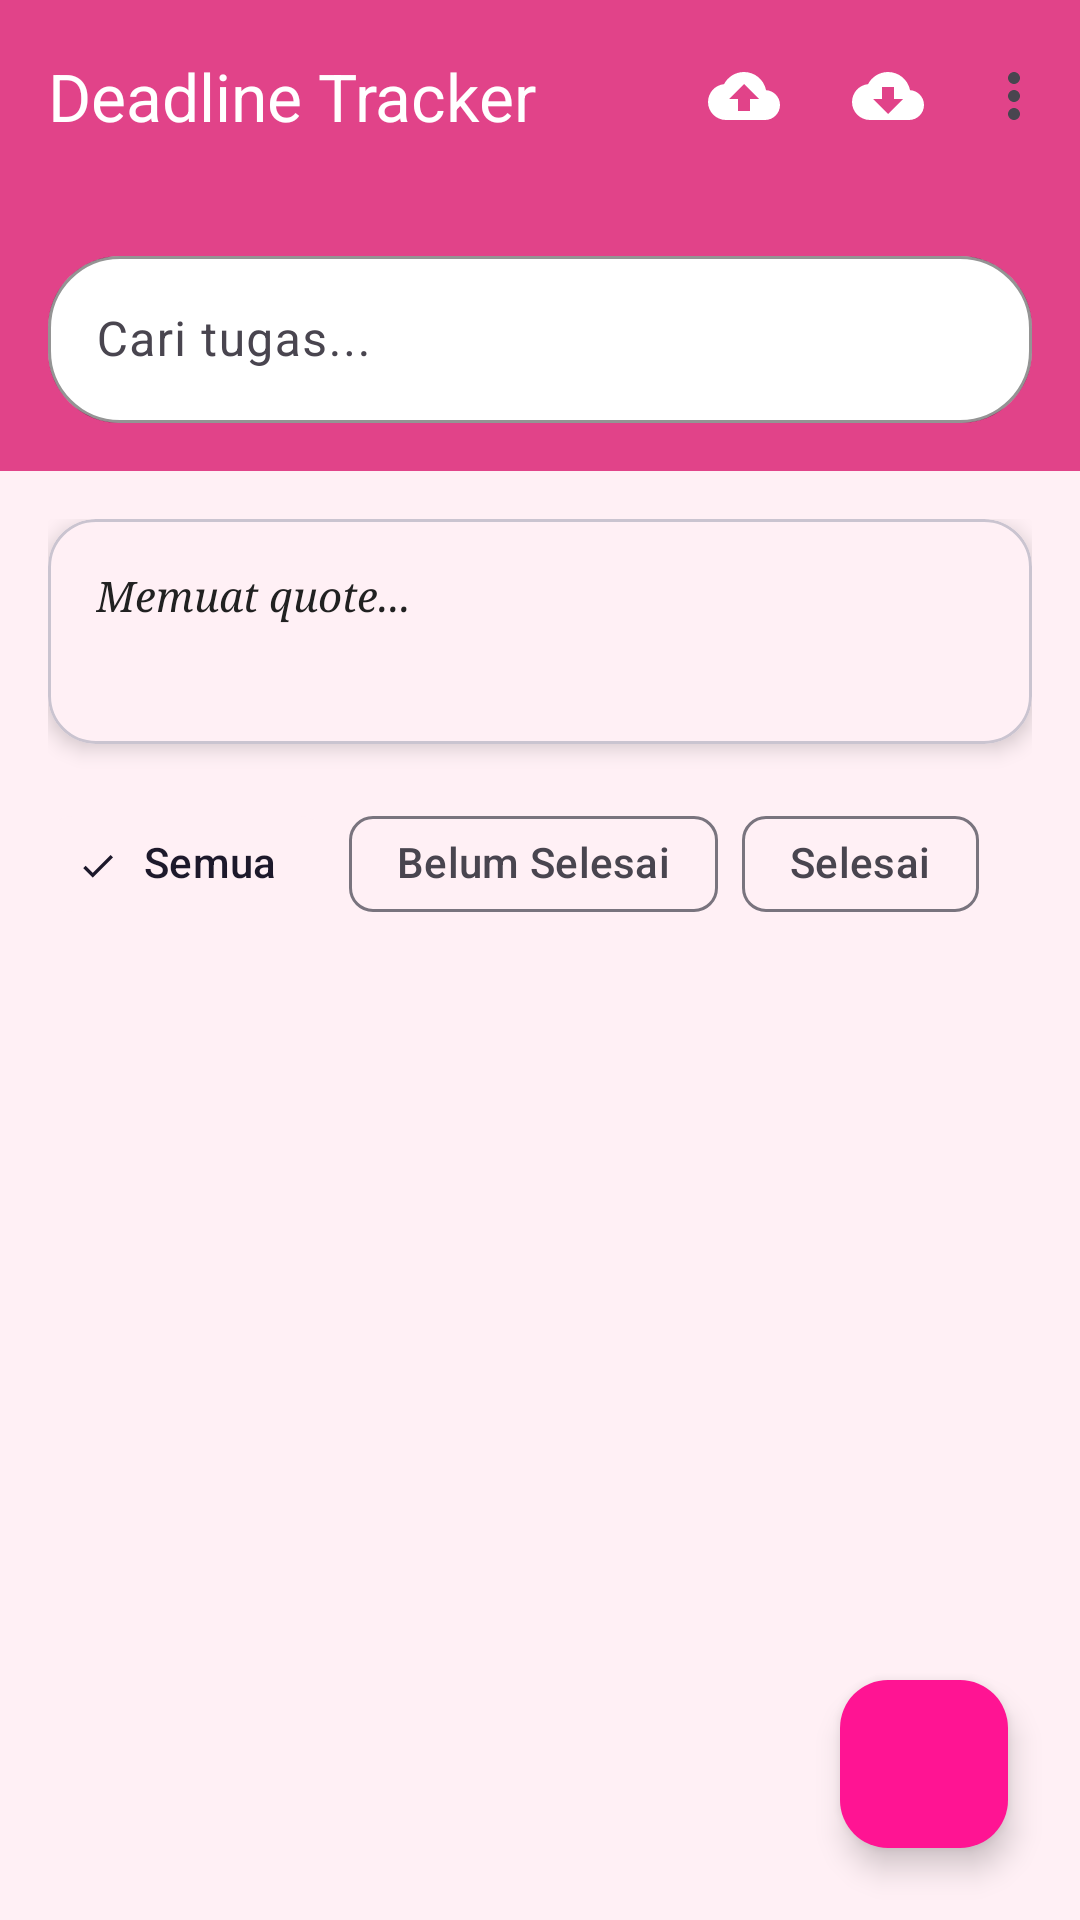

Layout XML and referenced resources for this Android screen:
<!-- AndroidManifest.xml: application theme Theme.DeadlineTracker -->
<!-- res/layout/activity_main.xml -->
<?xml version="1.0" encoding="utf-8"?>
<androidx.coordinatorlayout.widget.CoordinatorLayout
    xmlns:android="http://schemas.android.com/apk/res/android"
    xmlns:app="http://schemas.android.com/apk/res-auto"
    xmlns:tools="http://schemas.android.com/tools"
    android:layout_width="match_parent"
    android:layout_height="match_parent"
    android:background="@color/background"
    tools:context=".ui.MainActivity">

    
    <com.google.android.material.appbar.AppBarLayout
        android:id="@+id/appBarLayout"
        android:layout_width="match_parent"
        android:layout_height="wrap_content"
        android:background="@color/pink_primary">

        
        <com.google.android.material.appbar.MaterialToolbar
            android:id="@+id/toolbar"
            android:layout_width="match_parent"
            android:layout_height="?attr/actionBarSize"
            android:background="@color/pink_primary"
            app:title="@string/app_name"
            app:titleTextColor="@color/white"
            app:menu="@menu/menu_main" />

        
        <com.google.android.material.textfield.TextInputLayout
            android:id="@+id/searchBarLayout"
            style="@style/Widget.Material3.TextInputLayout.OutlinedBox"
            android:layout_width="match_parent"
            android:layout_height="wrap_content"
            android:layout_margin="16dp"
            android:hint="@string/search_hint"
            app:startIconDrawable="@drawable/ic_search"
            app:endIconMode="clear_text"
            app:boxBackgroundColor="@color/white"
            app:boxStrokeColor="@color/pink_primary"
            app:hintTextColor="@color/pink_primary"
            app:elevation="0dp"
            app:boxCornerRadiusTopStart="24dp"
            app:boxCornerRadiusTopEnd="24dp"
            app:boxCornerRadiusBottomStart="24dp"
            app:boxCornerRadiusBottomEnd="24dp">

            <com.google.android.material.textfield.TextInputEditText
                android:id="@+id/searchBar"
                android:layout_width="match_parent"
                android:layout_height="wrap_content"
                android:inputType="text"
                android:imeOptions="actionSearch"
                android:maxLines="1" />

        </com.google.android.material.textfield.TextInputLayout>


    </com.google.android.material.appbar.AppBarLayout>

    
    <androidx.core.widget.NestedScrollView
        android:layout_width="match_parent"
        android:layout_height="match_parent"
        app:layout_behavior="@string/appbar_scrolling_view_behavior">

        <LinearLayout
            android:layout_width="match_parent"
            android:layout_height="wrap_content"
            android:orientation="vertical"
            android:padding="16dp">

            
            <com.google.android.material.card.MaterialCardView
                android:id="@+id/cardQuote"
                android:layout_width="match_parent"
                android:layout_height="wrap_content"
                android:layout_marginBottom="16dp"
                app:cardCornerRadius="16dp"
                app:cardElevation="4dp"
                app:cardBackgroundColor="@color/pink_light">

                <LinearLayout
                    android:layout_width="match_parent"
                    android:layout_height="wrap_content"
                    android:orientation="vertical"
                    android:padding="16dp">

                    <TextView
                        android:id="@+id/textQuote"
                        android:layout_width="match_parent"
                        android:layout_height="wrap_content"
                        android:text="@string/quote_loading"
                        android:textSize="14sp"
                        android:fontFamily="serif"
                        android:textStyle="italic"
                        android:textColor="@color/text_primary" />

                    <TextView
                        android:id="@+id/textQuoteAuthor"
                        android:layout_width="match_parent"
                        android:layout_height="wrap_content"
                        android:layout_marginTop="8dp"
                        android:textSize="12sp"
                        android:textStyle="bold"
                        android:textColor="@color/pink_secondary" />
                </LinearLayout>

            </com.google.android.material.card.MaterialCardView>

            
            <com.google.android.material.chip.ChipGroup
                android:id="@+id/chipGroupFilter"
                android:layout_width="match_parent"
                android:layout_height="wrap_content"
                android:layout_marginBottom="16dp"
                app:singleSelection="true">

                <com.google.android.material.chip.Chip
                    android:id="@+id/chipAll"
                    style="@style/Widget.Material3.Chip.Filter"
                    android:layout_width="wrap_content"
                    android:layout_height="wrap_content"
                    android:text="@string/filter_all"
                    android:checked="true"
                    app:chipBackgroundColor="@color/pink_light" />

                <com.google.android.material.chip.Chip
                    android:id="@+id/chipIncomplete"
                    style="@style/Widget.Material3.Chip.Filter"
                    android:layout_width="wrap_content"
                    android:layout_height="wrap_content"
                    android:text="@string/filter_incomplete"
                    app:chipBackgroundColor="@color/pink_light" />

                <com.google.android.material.chip.Chip
                    android:id="@+id/chipCompleted"
                    style="@style/Widget.Material3.Chip.Filter"
                    android:layout_width="wrap_content"
                    android:layout_height="wrap_content"
                    android:text="@string/filter_completed"
                    app:chipBackgroundColor="@color/pink_light" />

            </com.google.android.material.chip.ChipGroup>

            
            <androidx.recyclerview.widget.RecyclerView
                android:id="@+id/recyclerViewTasks"
                android:layout_width="match_parent"
                android:layout_height="wrap_content"
                android:clipToPadding="false"
                android:paddingBottom="80dp"
                tools:listitem="@layout/item_task" />

            
            <LinearLayout
                android:id="@+id/layoutEmptyState"
                android:layout_width="match_parent"
                android:layout_height="wrap_content"
                android:orientation="vertical"
                android:gravity="center"
                android:padding="32dp"
                android:visibility="gone">

                <ImageView
                    android:layout_width="120dp"
                    android:layout_height="120dp"
                    android:src="@drawable/ic_empty_state"
                    android:alpha="0.5"
                    android:contentDescription="@string/empty_state_title" />

                <TextView
                    android:layout_width="wrap_content"
                    android:layout_height="wrap_content"
                    android:layout_marginTop="16dp"
                    android:text="@string/empty_state_title"
                    android:textSize="18sp"
                    android:textStyle="bold"
                    android:textColor="@color/text_secondary" />

                <TextView
                    android:layout_width="wrap_content"
                    android:layout_height="wrap_content"
                    android:layout_marginTop="8dp"
                    android:text="@string/empty_state_message"
                    android:textSize="14sp"
                    android:textAlignment="center"
                    android:textColor="@color/text_secondary" />

            </LinearLayout>

        </LinearLayout>

    </androidx.core.widget.NestedScrollView>

    
    <com.google.android.material.floatingactionbutton.FloatingActionButton
        android:id="@+id/fabAddTask"
        android:layout_width="wrap_content"
        android:layout_height="wrap_content"
        android:layout_gravity="bottom|end"
        android:layout_margin="24dp"
        android:contentDescription="@string/menu_add_task"
        app:srcCompat="@drawable/ic_add"
        style="@style/PinkFAB" />

    
    <ProgressBar
        android:id="@+id/progressBar"
        android:layout_width="wrap_content"
        android:layout_height="wrap_content"
        android:layout_gravity="center"
        android:visibility="gone"
        android:indeterminateTint="@color/pink_primary" />

</androidx.coordinatorlayout.widget.CoordinatorLayout>
<!-- res/layout/item_task.xml (included above) -->
<?xml version="1.0" encoding="utf-8"?>
<com.google.android.material.card.MaterialCardView
    xmlns:android="http://schemas.android.com/apk/res/android"
    xmlns:app="http://schemas.android.com/apk/res-auto"
    xmlns:tools="http://schemas.android.com/tools"
    android:id="@+id/cardViewTask"
    android:layout_width="match_parent"
    android:layout_height="wrap_content"
    android:layout_marginVertical="8dp"
    app:cardCornerRadius="16dp"
    app:cardElevation="4dp"
    app:cardBackgroundColor="@color/white">

    <androidx.constraintlayout.widget.ConstraintLayout
        android:layout_width="match_parent"
        android:layout_height="wrap_content"
        android:padding="16dp">

        
        <View
            android:id="@+id/viewPriorityIndicator"
            android:layout_width="8dp"
            android:layout_height="0dp"
            android:background="@color/priority_medium"
            app:layout_constraintTop_toTopOf="parent"
            app:layout_constraintBottom_toBottomOf="parent"
            app:layout_constraintStart_toStartOf="parent" />

        
        <CheckBox
            android:id="@+id/checkBoxCompleted"
            android:layout_width="wrap_content"
            android:layout_height="wrap_content"
            android:layout_marginStart="12dp"
            style="@style/PinkCheckBox"
            app:layout_constraintTop_toTopOf="parent"
            app:layout_constraintStart_toEndOf="@id/viewPriorityIndicator" />

        
        <TextView
            android:id="@+id/textTaskTitle"
            android:layout_width="0dp"
            android:layout_height="wrap_content"
            android:layout_marginStart="12dp"
            android:layout_marginEnd="8dp"
            android:textSize="16sp"
            android:textStyle="bold"
            android:textColor="@color/text_primary"
            android:maxLines="2"
            android:ellipsize="end"
            tools:text="Tugas Pemrograman Android"
            app:layout_constraintTop_toTopOf="@id/checkBoxCompleted"
            app:layout_constraintBottom_toBottomOf="@id/checkBoxCompleted"
            app:layout_constraintStart_toEndOf="@id/checkBoxCompleted"
            app:layout_constraintEnd_toStartOf="@id/iconCloud" />

        
        <ImageView
            android:id="@+id/iconCloud"
            android:layout_width="20dp"
            android:layout_height="20dp"
            android:src="@drawable/ic_cloud"
            android:contentDescription="Synced to cloud"
            app:tint="@color/info"
            android:visibility="gone"
            app:layout_constraintTop_toTopOf="@id/textTaskTitle"
            app:layout_constraintEnd_toEndOf="parent" />

        
        <TextView
            android:id="@+id/textTaskDescription"
            android:layout_width="0dp"
            android:layout_height="wrap_content"
            android:layout_marginTop="4dp"
            android:layout_marginStart="12dp"
            android:textSize="14sp"
            android:textColor="@color/text_secondary"
            android:maxLines="2"
            android:ellipsize="end"
            tools:text="Membuat aplikasi deadline tracker dengan fitur lengkap"
            app:layout_constraintTop_toBottomOf="@id/textTaskTitle"
            app:layout_constraintStart_toEndOf="@id/checkBoxCompleted"
            app:layout_constraintEnd_toEndOf="parent" />

        
        <ImageView
            android:id="@+id/iconDeadline"
            android:layout_width="16dp"
            android:layout_height="16dp"
            android:layout_marginTop="12dp"
            android:layout_marginStart="12dp"
            android:src="@drawable/ic_calendar"
            android:contentDescription="Deadline"
            app:tint="@color/pink_secondary"
            app:layout_constraintTop_toBottomOf="@id/textTaskDescription"
            app:layout_constraintStart_toEndOf="@id/checkBoxCompleted" />

        <TextView
            android:id="@+id/textDeadline"
            android:layout_width="wrap_content"
            android:layout_height="wrap_content"
            android:layout_marginStart="4dp"
            android:textSize="12sp"
            android:textColor="@color/pink_secondary"
            android:textStyle="bold"
            tools:text="25 Des 2024, 23:59"
            app:layout_constraintTop_toTopOf="@id/iconDeadline"
            app:layout_constraintBottom_toBottomOf="@id/iconDeadline"
            app:layout_constraintStart_toEndOf="@id/iconDeadline" />

        
        <com.google.android.material.chip.Chip
            android:id="@+id/textCategory"
            style="@style/Widget.Material3.Chip.Assist"
            android:layout_width="wrap_content"
            android:layout_height="wrap_content"
            android:layout_marginTop="8dp"
            android:layout_marginStart="12dp"
            android:textSize="11sp"
            app:chipBackgroundColor="@color/pink_light"
            app:chipStrokeWidth="0dp"
            tools:text="Kuliah"
            app:layout_constraintTop_toBottomOf="@id/iconDeadline"
            app:layout_constraintStart_toEndOf="@id/checkBoxCompleted" />

        
        <ImageView
            android:id="@+id/imageAttachment"
            android:layout_width="40dp"
            android:layout_height="40dp"
            android:layout_marginStart="8dp"
            android:scaleType="centerCrop"
            android:contentDescription="Attachment"
            android:visibility="gone"
            app:layout_constraintTop_toTopOf="@id/textCategory"
            app:layout_constraintBottom_toBottomOf="@id/textCategory"
            app:layout_constraintStart_toEndOf="@id/textCategory"
            tools:src="@drawable/ic_image" />

    </androidx.constraintlayout.widget.ConstraintLayout>

</com.google.android.material.card.MaterialCardView>
<!-- resources referenced by this layout -->
<resources>
  <color name="background">#FFF0F5</color>
  <color name="info">#2196F3</color>
  <color name="pink_light">#FFF0F5</color>
  <color name="pink_primary">#E14389</color>
  <color name="pink_secondary">#FF1493</color>
  <color name="priority_medium">#FFFF6D00</color>
  <color name="text_primary">#212121</color>
  <color name="text_secondary">#757575</color>
  <color name="white">#FFFFFF</color>
  <!-- drawable ic_calendar (drawable) -->
  <vector xmlns:android="http://schemas.android.com/apk/res/android"
      android:width="24dp"
      android:height="24dp"
      android:viewportWidth="24"
      android:viewportHeight="24">
      <path
          android:fillColor="@android:color/white"
          android:pathData="M19,4h-1V2h-2v2H8V2H6v2H5C3.89,4 3.01,4.9 3.01,6L3,20c0,1.1 0.89,2 2,2h14c1.1,0 2,-0.9 2,-2V6C21,4.9 20.1,4 19,4zM19,20H5V10h14V20zM19,8H5V6h14V8zM12,13h5v5h-5z"/>
  </vector>
  <!-- drawable ic_empty_state (drawable) -->
  <vector xmlns:android="http://schemas.android.com/apk/res/android"
      android:width="24dp"
      android:height="24dp"
      android:viewportWidth="24"
      android:viewportHeight="24">
      <path
          android:fillColor="@android:color/white"
          android:pathData="M19,3H4.99C3.89,3 3,3.9 3,5l0.01,14c0,1.1 0.89,2 1.99,2h14c1.1,0 2,-0.9 2,-2V5c0,-1.1 -0.9,-2 -2,-2zM19,19H5V5h14v14zM11,7h2v2h-2zM11,11h2v6h-2z"/>
  </vector>
  <string name="app_name">Deadline Tracker</string>
  <string name="empty_state_message">Mulai tambahkan task baru dengan menekan tombol +</string>
  <string name="empty_state_title">Tidak ada task</string>
  <string name="filter_all">Semua</string>
  <string name="filter_completed">Selesai</string>
  <string name="filter_incomplete">Belum Selesai</string>
  <string name="menu_add_task">Tambah Task</string>
  <string name="quote_loading">Memuat quote...</string>
  <string name="search_hint">Cari tugas...</string>
  <style name="PinkCheckBox" parent="Widget.Material3.CompoundButton.CheckBox">
          <item name="buttonTint">@color/pink_primary</item>
      </style>
  <style name="PinkFAB" parent="Widget.Material3.FloatingActionButton.Primary">
          <item name="backgroundTint">@color/pink_secondary</item>
          <item name="tint">@color/white</item>
      </style>
  <style name="Theme.DeadlineTracker" parent="Theme.Material3.DayNight.NoActionBar">
  
          <item name="windowActionBar">false</item>
          <item name="windowNoTitle">true</item>
  
          <item name="colorPrimary">@color/pink_primary</item>
          <item name="colorOnPrimary">@color/white</item>
  
          <item name="colorSecondary">@color/pink_secondary</item>
          <item name="colorOnSecondary">@color/white</item>
  
          <item name="android:statusBarColor">@color/pink_primary_dark</item>
      </style>
  <color name="pink_primary_dark">#FF69B4</color>
</resources>
